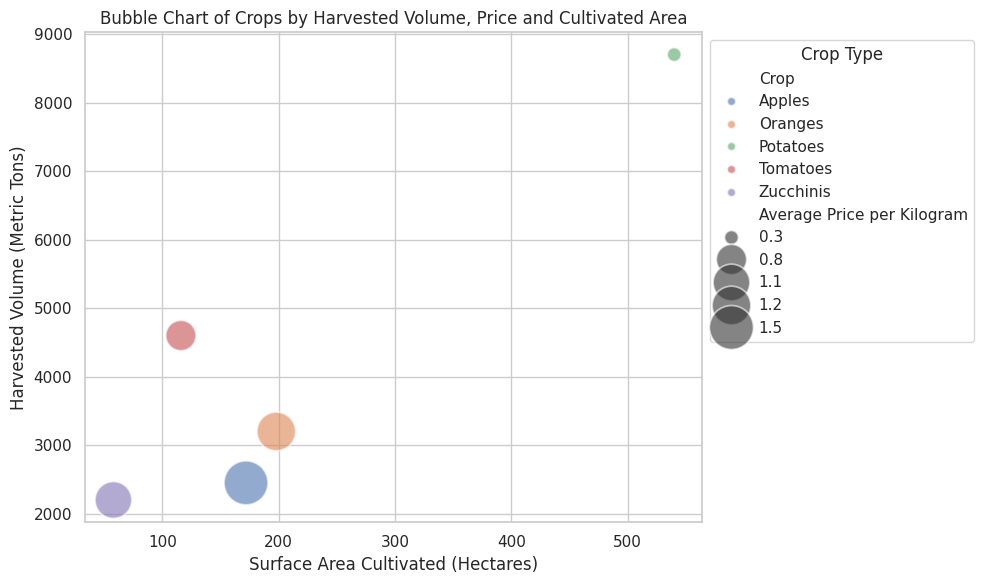

Source code (Python):

import seaborn as sns
import matplotlib.pyplot as plt

# Provided chart data
data = [
    {'Crop': 'Apples', 'Harvested Volume (Metric Tons)': 2450, 'Average Price per Kilogram': 1.5, 'Surface Area Cultivated (Hectares)': 172},
    {'Crop': 'Oranges', 'Harvested Volume (Metric Tons)': 3200, 'Average Price per Kilogram': 1.2, 'Surface Area Cultivated (Hectares)': 198},
    {'Crop': 'Potatoes', 'Harvested Volume (Metric Tons)': 8700, 'Average Price per Kilogram': 0.3, 'Surface Area Cultivated (Hectares)': 540},
    {'Crop': 'Tomatoes', 'Harvested Volume (Metric Tons)': 4600, 'Average Price per Kilogram': 0.8, 'Surface Area Cultivated (Hectares)': 116},
    {'Crop': 'Zucchinis', 'Harvested Volume (Metric Tons)': 2200, 'Average Price per Kilogram': 1.1, 'Surface Area Cultivated (Hectares)': 58}
]

# Convert the data to a DataFrame
import pandas as pd
df = pd.DataFrame(data)

# Set the aesthetic features of the plot
sns.set_theme(style="whitegrid")

# Create the bubble chart
plt.figure(figsize=(10, 6))
bubble_plot = sns.scatterplot(data=df,
                              x="Surface Area Cultivated (Hectares)",
                              y="Harvested Volume (Metric Tons)",
                              size="Average Price per Kilogram",
                              sizes=(100, 1000),  # Control the range of bubble sizes
                              hue="Crop",  # Color the bubbles by crop type,
                              palette="deep",  # Use a deep color palette for differentiation
                              alpha=0.6,  # Set transparency
                              legend="full")

# Customize the axes and legend
bubble_plot.set_title('Bubble Chart of Crops by Harvested Volume, Price and Cultivated Area')
bubble_plot.set_xlabel('Surface Area Cultivated (Hectares)')
bubble_plot.set_ylabel('Harvested Volume (Metric Tons)')
plt.legend(title='Crop Type', loc='upper left', bbox_to_anchor=(1, 1))  # Place legend outside the plot

# Show the plot
plt.tight_layout()
plt.show()